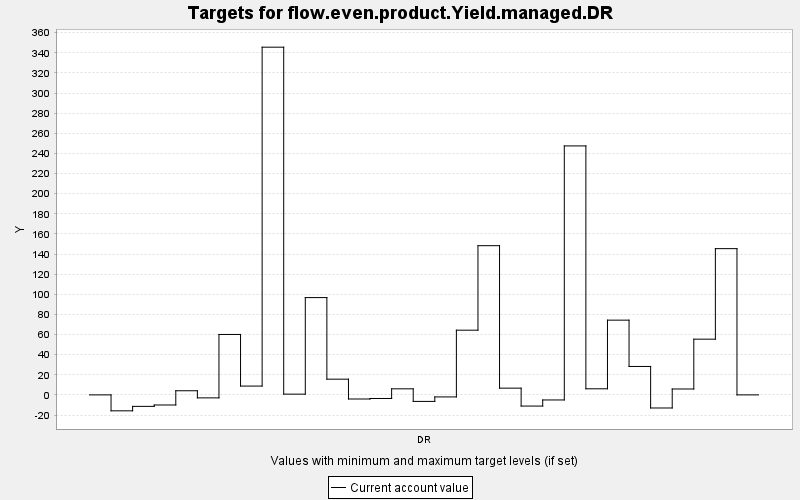

Data behind this chart, as committed beside it:
TARGET, PERIOD, YEAR, PERIODWIDTH, MINIMUM, MAXIMUM, MINWEIGHT, MAXWEIGHT, CURRENT, SUMMARY
flow.even.product.Yield.managed.DR, 0, 0, 10.0, 0.0, 10000, 1.0, 1.0, 0.0, 0.0
flow.even.product.Yield.managed.DR, 1, 10, 10.0, 0.0, 10000, 1.0, 1.0, -15.84, 0.0
flow.even.product.Yield.managed.DR, 2, 20, 10.0, 0.0, 10000, 1.0, 1.0, -11.41, 0.0
flow.even.product.Yield.managed.DR, 3, 30, 10.0, 0.0, 10000, 1.0, 1.0, -10.05, 0.0
flow.even.product.Yield.managed.DR, 4, 40, 10.0, 0.0, 10000, 1.0, 1.0, 4.097, 0.0
flow.even.product.Yield.managed.DR, 5, 50, 10.0, 0.0, 10000, 1.0, 1.0, -2.982, 0.0
flow.even.product.Yield.managed.DR, 6, 60, 10.0, 0.0, 10000, 1.0, 1.0, 60.05, 0.0
flow.even.product.Yield.managed.DR, 7, 70, 10.0, 0.0, 10000, 1.0, 1.0, 8.753, 0.0
flow.even.product.Yield.managed.DR, 8, 80, 10.0, 0.0, 10000, 1.0, 1.0, 345.6, 0.0
flow.even.product.Yield.managed.DR, 9, 90, 10.0, 0.0, 10000, 1.0, 1.0, 0.737, 0.0
flow.even.product.Yield.managed.DR, 10, 100, 10.0, 0.0, 10000, 1.0, 1.0, 96.69, 0.0
flow.even.product.Yield.managed.DR, 11, 110, 10.0, 0.0, 10000, 1.0, 1.0, 15.61, 0.0
flow.even.product.Yield.managed.DR, 12, 120, 10.0, 0.0, 10000, 1.0, 1.0, -4.09, 0.0
flow.even.product.Yield.managed.DR, 13, 130, 10.0, 0.0, 10000, 1.0, 1.0, -3.577, 0.0
flow.even.product.Yield.managed.DR, 14, 140, 10.0, 0.0, 10000, 1.0, 1.0, 6.019, 0.0
flow.even.product.Yield.managed.DR, 15, 150, 10.0, 0.0, 10000, 1.0, 1.0, -6.487, 0.0
flow.even.product.Yield.managed.DR, 16, 160, 10.0, 0.0, 10000, 1.0, 1.0, -2.033, 0.0
flow.even.product.Yield.managed.DR, 17, 170, 10.0, 0.0, 10000, 1.0, 1.0, 64.3, 0.0
flow.even.product.Yield.managed.DR, 18, 180, 10.0, 0.0, 10000, 1.0, 1.0, 148.3, 0.0
flow.even.product.Yield.managed.DR, 19, 190, 10.0, 0.0, 10000, 1.0, 1.0, 6.686, 0.0
flow.even.product.Yield.managed.DR, 20, 200, 10.0, 0.0, 10000, 1.0, 1.0, -11.11, 0.0
flow.even.product.Yield.managed.DR, 21, 210, 10.0, 0.0, 10000, 1.0, 1.0, -5.048, 0.0
flow.even.product.Yield.managed.DR, 22, 220, 10.0, 0.0, 10000, 1.0, 1.0, 247.4, 0.0
flow.even.product.Yield.managed.DR, 23, 230, 10.0, 0.0, 10000, 1.0, 1.0, 6.052, 0.0
flow.even.product.Yield.managed.DR, 24, 240, 10.0, 0.0, 10000, 1.0, 1.0, 74.27, 0.0
flow.even.product.Yield.managed.DR, 25, 250, 10.0, 0.0, 10000, 1.0, 1.0, 28.24, 0.0
flow.even.product.Yield.managed.DR, 26, 260, 10.0, 0.0, 10000, 1.0, 1.0, -13.03, 0.0
flow.even.product.Yield.managed.DR, 27, 270, 10.0, 0.0, 10000, 1.0, 1.0, 5.851, 0.0
flow.even.product.Yield.managed.DR, 28, 280, 10.0, 0.0, 10000, 1.0, 1.0, 55.37, 0.0
flow.even.product.Yield.managed.DR, 29, 290, 10.0, 0.0, 10000, 1.0, 1.0, 145.3, 0.0
flow.even.product.Yield.managed.DR, 30, 300, 10.0, 0.0, 10000, 1.0, 1.0, 0.0, 0.0
